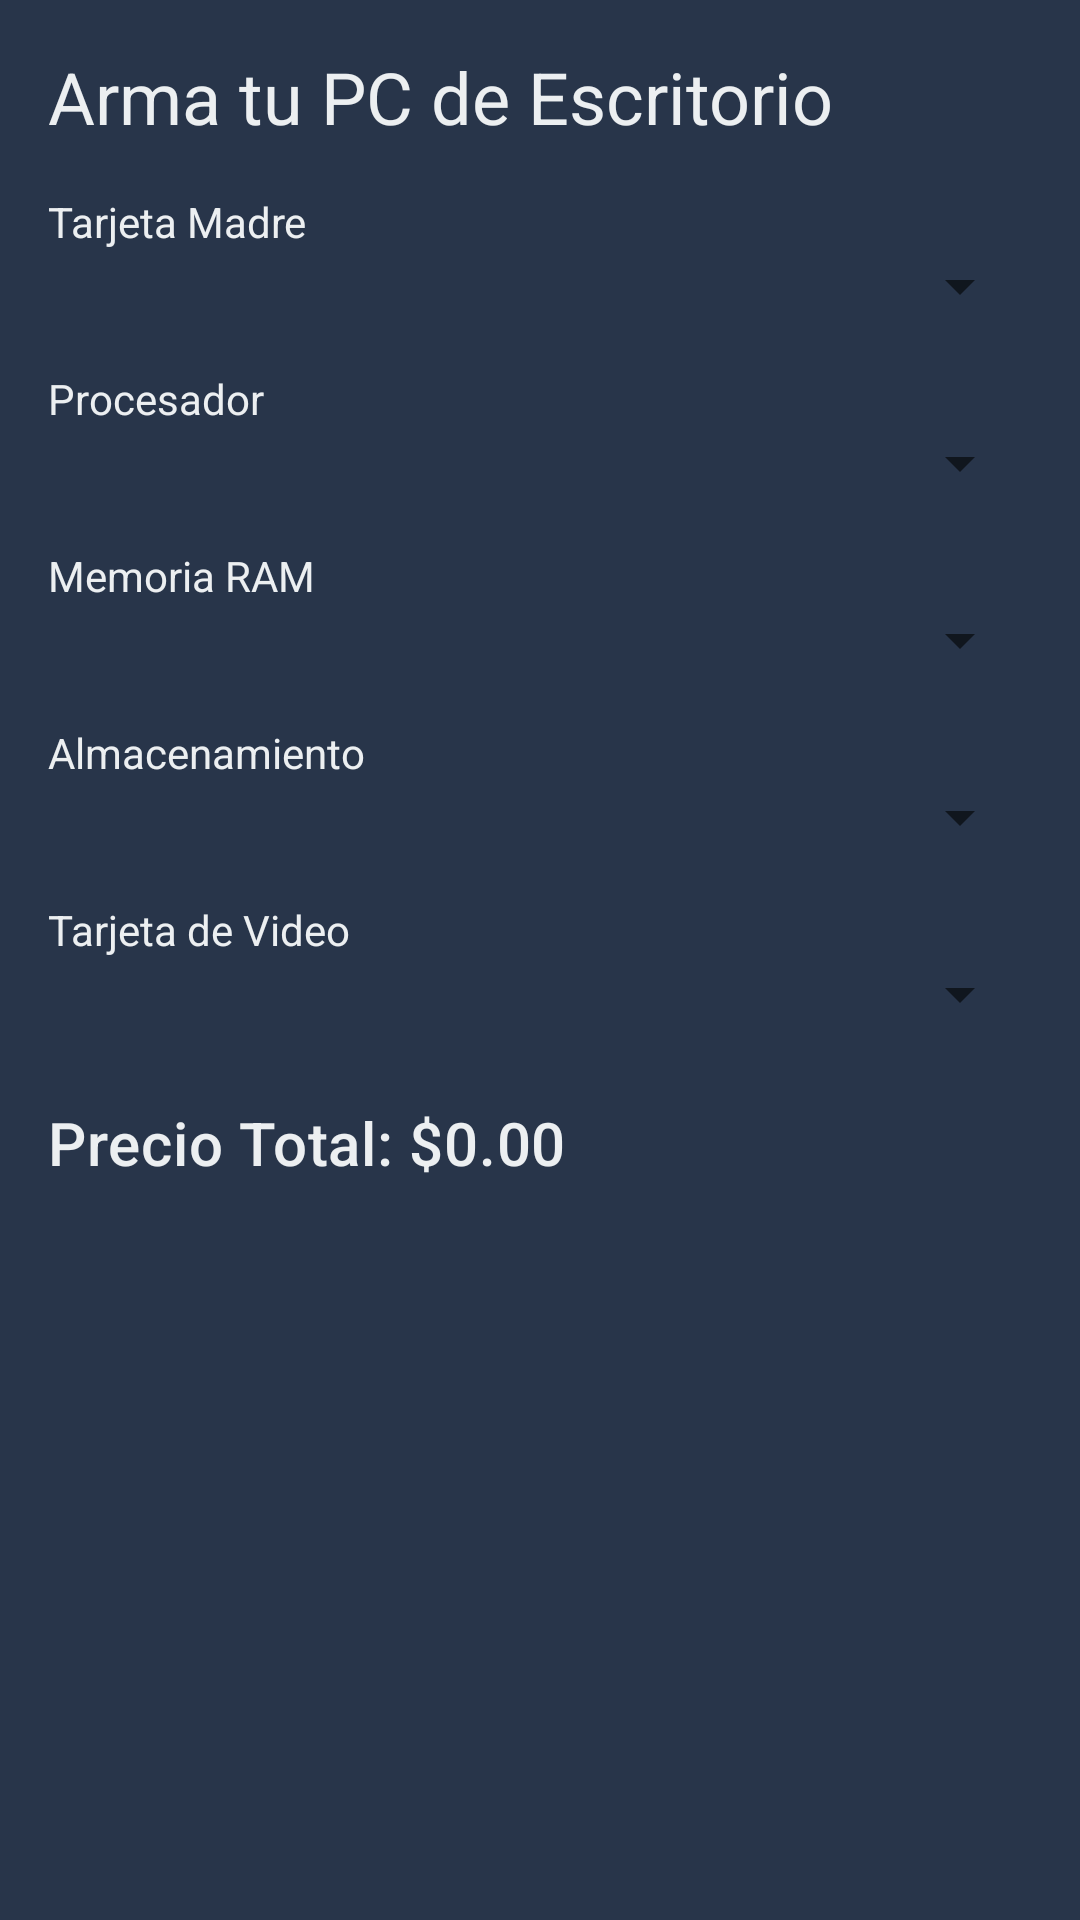

This screen was rendered from an Android layout file. Write that file and the resources it references.
<!-- AndroidManifest.xml: application theme Theme.Applicacion_Zenit -->
<!-- res/layout/fragment_desktop_pc_builder.xml -->
<?xml version="1.0" encoding="utf-8"?>
<layout xmlns:android="http://schemas.android.com/apk/res/android"
    xmlns:app="http://schemas.android.com/apk/res-auto"
    xmlns:tools="http://schemas.android.com/tools">

    <data>

    </data>

    <ScrollView
        android:layout_width="match_parent"
        android:layout_height="match_parent"
        tools:context=".ui.calculator.DesktopPcBuilderFragment">

        <LinearLayout
            android:layout_width="match_parent"
            android:layout_height="wrap_content"
            android:orientation="vertical"
            android:padding="16dp">

            <TextView
                android:layout_width="wrap_content"
                android:layout_height="wrap_content"
                android:text="Arma tu PC de Escritorio"
                android:textAppearance="?attr/textAppearanceHeadline5" />

            
            <TextView
                android:layout_width="wrap_content"
                android:layout_height="wrap_content"
                android:layout_marginTop="16dp"
                android:text="Tarjeta Madre" />

            <Spinner
                android:id="@+id/motherboard_spinner"
                android:layout_width="match_parent"
                android:layout_height="wrap_content" />

            
            <TextView
                android:layout_width="wrap_content"
                android:layout_height="wrap_content"
                android:layout_marginTop="16dp"
                android:text="Procesador" />

            <Spinner
                android:id="@+id/processor_spinner"
                android:layout_width="match_parent"
                android:layout_height="wrap_content" />

            
            <TextView
                android:layout_width="wrap_content"
                android:layout_height="wrap_content"
                android:layout_marginTop="16dp"
                android:text="Memoria RAM" />

            <Spinner
                android:id="@+id/ram_spinner"
                android:layout_width="match_parent"
                android:layout_height="wrap_content" />

            
            <TextView
                android:layout_width="wrap_content"
                android:layout_height="wrap_content"
                android:layout_marginTop="16dp"
                android:text="Almacenamiento" />

            <Spinner
                android:id="@+id/storage_spinner"
                android:layout_width="match_parent"
                android:layout_height="wrap_content" />

            
            <TextView
                android:layout_width="wrap_content"
                android:layout_height="wrap_content"
                android:layout_marginTop="16dp"
                android:text="Tarjeta de Video" />

            <Spinner
                android:id="@+id/gpu_spinner"
                android:layout_width="match_parent"
                android:layout_height="wrap_content" />

            
            <TextView
                android:id="@+id/total_price_text_view"
                android:layout_width="wrap_content"
                android:layout_height="wrap_content"
                android:layout_marginTop="24dp"
                android:text="Precio Total: $0.00"
                android:textAppearance="?attr/textAppearanceHeadline6" />

        </LinearLayout>
    </ScrollView>
</layout>
<!-- resources referenced by this layout -->
<resources>
  <style name="Theme.Applicacion_Zenit" parent="Theme.MaterialComponents.DayNight.NoActionBar">
          
          <item name="colorPrimary">@color/zenit_dark_blue</item>
          <item name="colorPrimaryVariant">@color/zenit_dark_blue</item>
          <item name="colorOnPrimary">@color/zenit_white</item>
          
          <item name="colorSecondary">@color/zenit_cyan_accent</item>
          <item name="colorOnSecondary">@color/zenit_dark_blue</item>
          
          <item name="android:statusBarColor">@color/zenit_dark_blue</item>
          
          <item name="android:windowBackground">@color/zenit_space_blue</item>
          
          <item name="android:textColor">@color/zenit_white</item>
          <item name="android:textColorHint">@color/zenit_light_gray</item>
      </style>
  <color name="zenit_dark_blue">#1C2A3A</color>
  <color name="zenit_white">#ECEFF1</color>
  <color name="zenit_cyan_accent">#00E5FF</color>
  <color name="zenit_space_blue">#28354A</color>
  <color name="zenit_light_gray">#B0BEC5</color>
</resources>
